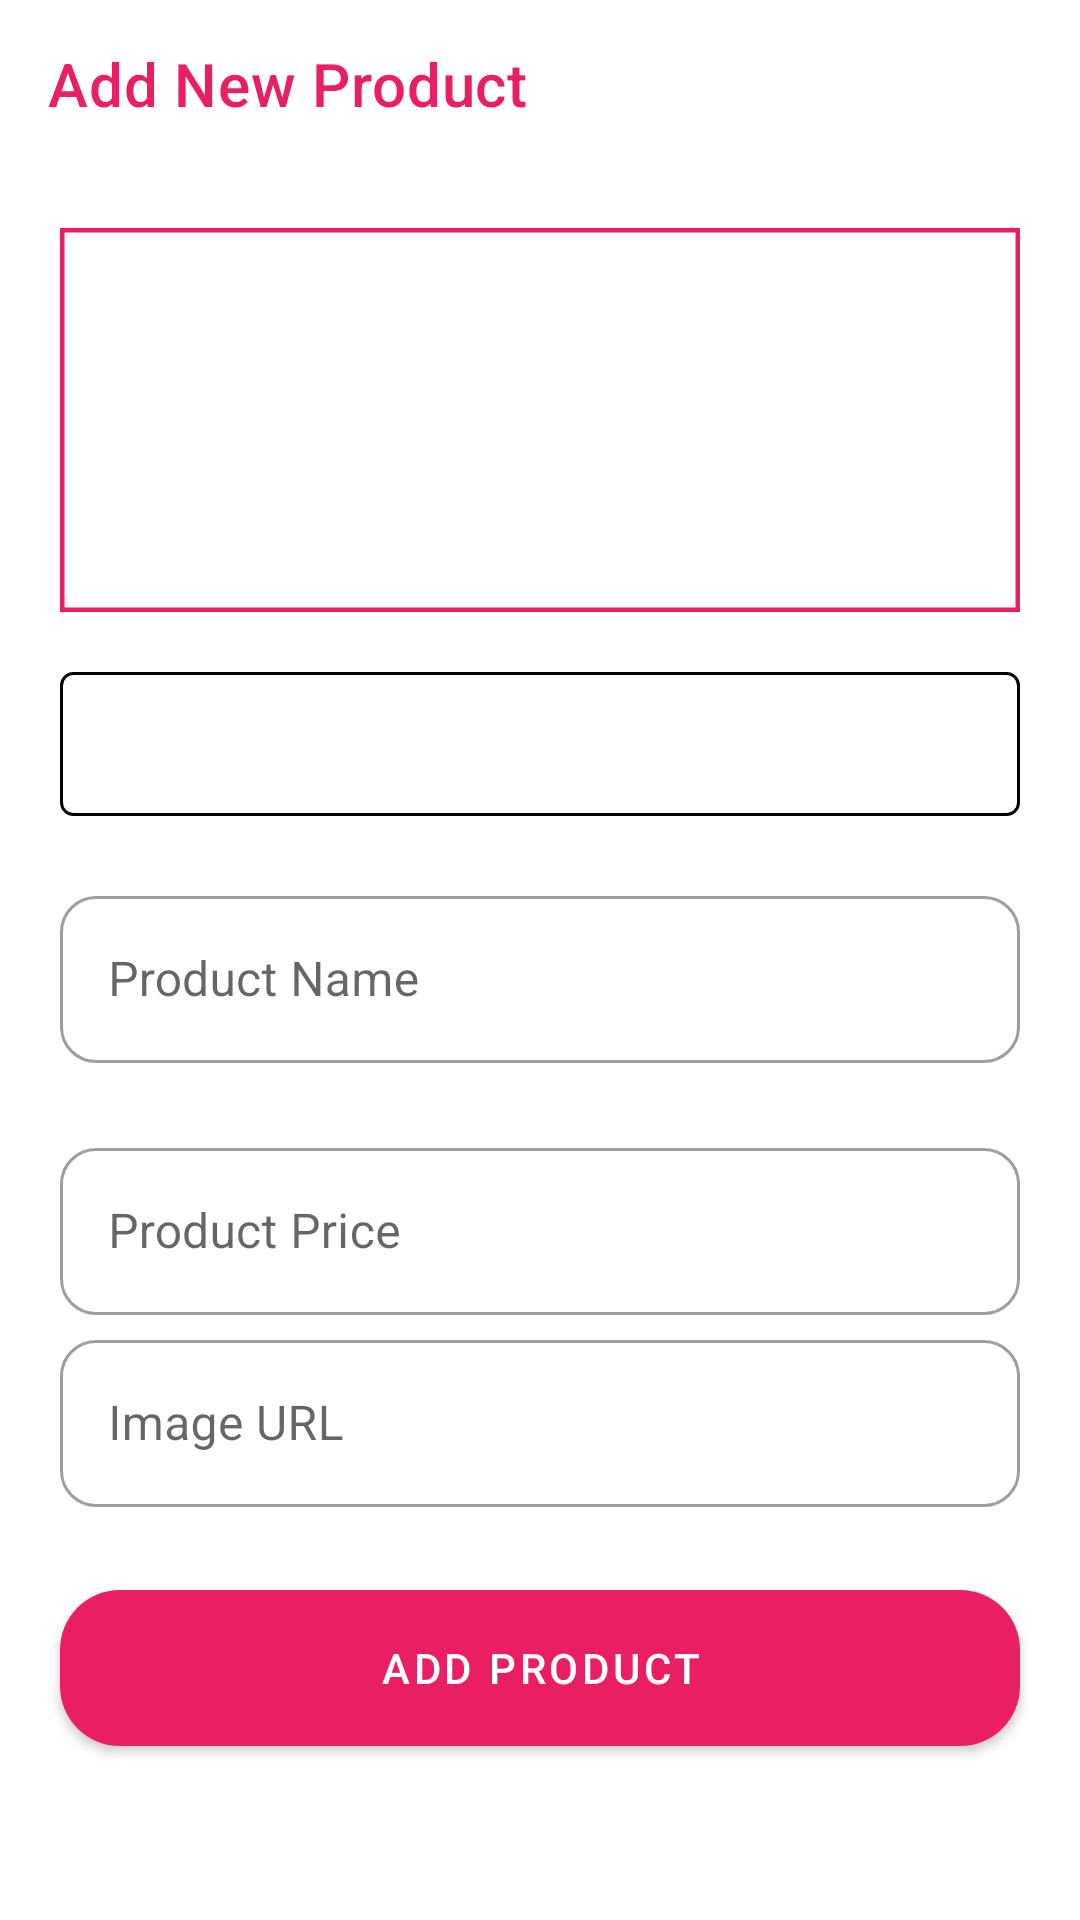

Layout XML and referenced resources for this Android screen:
<!-- AndroidManifest.xml: application theme Theme.Pinkpanterwear -->
<!-- res/layout/activity_admin_products_add_edit.xml -->
<?xml version="1.0" encoding="utf-8"?>
<androidx.constraintlayout.widget.ConstraintLayout xmlns:android="http://schemas.android.com/apk/res/android"
    xmlns:app="http://schemas.android.com/apk/res-auto"
    xmlns:tools="http://schemas.android.com/tools"
    android:layout_width="match_parent"
    android:layout_height="match_parent"
    tools:context="com.example.pinkpanterwear.ui.activities.AdminHomeActivity">

    <com.google.android.material.appbar.AppBarLayout
        app:layout_constraintTop_toTopOf="parent"
        android:id="@+id/appBarLayout"
        android:layout_width="match_parent"
        android:layout_height="wrap_content">

        <androidx.appcompat.widget.Toolbar
            android:id="@+id/main_toolbar"
            android:layout_width="match_parent"
            android:layout_height="?attr/actionBarSize"
            android:background="@color/white"
            app:titleTextColor="?attr/colorPrimary"
            app:title="Add New Product" />
    </com.google.android.material.appbar.AppBarLayout>

    <com.google.android.material.imageview.ShapeableImageView
        android:id="@+id/admin_add_product_image"
        android:layout_width="match_parent"
        android:layout_height="0dp"
        android:layout_margin="20sp"
        app:strokeColor="?attr/colorPrimary"
        app:strokeWidth="3dp"
        app:layout_constraintTop_toBottomOf="@+id/appBarLayout"
        app:layout_constraintStart_toStartOf="parent"
        app:layout_constraintEnd_toEndOf="parent"
        android:src="@drawable/ic_baseline_add_a_photo_24"
        app:layout_constraintHeight_percent=".20"
        android:scaleType="centerCrop" />

    <Spinner
        android:id="@+id/admin_add_product_category"
        android:layout_width="match_parent"
        android:layout_height="48dp"
        android:gravity="center"
        android:layout_marginTop="20dp"
        android:layout_marginHorizontal="20dp"
        android:background="@drawable/spinner_bg"
        app:layout_constraintEnd_toEndOf="parent"
        app:layout_constraintStart_toStartOf="parent"
        app:layout_constraintTop_toBottomOf="@+id/admin_add_product_image" />

    <com.google.android.material.textfield.TextInputLayout
        android:id="@+id/admin_add_product_name"
        android:layout_width="match_parent"
        android:layout_height="0dp"
        app:layout_constraintHeight_percent=".10"
        android:gravity="center"
        android:layout_marginTop="20dp"
        android:layout_marginHorizontal="20dp"
        android:drawablePadding="10dp"
        app:strokeColor="?attr/colorPrimary"
        app:strokeWidth="3dp"
        android:hint="Product Name"
        app:endIconMode="clear_text"
        android:inputType="text"
        app:boxBackgroundMode="outline"
        style="@style/Widget.MaterialComponents.TextInputLayout.OutlinedBox"
        app:layout_constraintBottom_toTopOf="@+id/admin_add_product_price"
        app:layout_constraintEnd_toEndOf="parent"
        app:layout_constraintStart_toStartOf="parent"
        app:layout_constraintTop_toBottomOf="@+id/admin_add_product_category">

        <com.google.android.material.textfield.TextInputEditText
            android:layout_width="match_parent"
            android:layout_height="wrap_content" />
    </com.google.android.material.textfield.TextInputLayout>

    <com.google.android.material.textfield.TextInputLayout
        android:id="@+id/admin_add_product_price"
        android:layout_width="match_parent"
        android:layout_height="0dp"
        app:layout_constraintHeight_percent=".10"
        android:gravity="center"
        android:layout_marginTop="20dp"
        android:layout_marginHorizontal="20dp"
        android:drawablePadding="10dp"
        app:strokeColor="?attr/colorPrimary"
        app:strokeWidth="3dp"
        android:hint="Product Price"
        app:endIconMode="clear_text"
        app:boxBackgroundMode="outline"
        style="@style/Widget.MaterialComponents.TextInputLayout.OutlinedBox"
        app:layout_constraintBottom_toTopOf="@+id/admin_add_product_description"
        app:layout_constraintEnd_toEndOf="parent"
        app:layout_constraintStart_toStartOf="parent"
        app:layout_constraintTop_toBottomOf="@+id/admin_add_product_name">

        <com.google.android.material.textfield.TextInputEditText
            android:layout_width="match_parent"
            android:layout_height="wrap_content"
            android:inputType="number" />
    </com.google.android.material.textfield.TextInputLayout>

    <com.google.android.material.textfield.TextInputLayout
        android:id="@+id/admin_add_product_description"
        android:layout_width="match_parent"
        android:layout_height="0dp"
        app:layout_constraintHeight_percent=".10"
        android:gravity="center"
        android:layout_marginTop="20dp"
        android:layout_marginHorizontal="20dp"
        android:drawablePadding="10dp"
        app:strokeColor="?attr/colorPrimary"
        app:strokeWidth="3dp"
        android:hint="Product Description"
        app:endIconMode="clear_text"
        android:inputType="text"
        app:boxBackgroundMode="outline"
        style="@style/Widget.MaterialComponents.TextInputLayout.OutlinedBox"
        app:layout_constraintBottom_toTopOf="@+id/guideline2"
        app:layout_constraintEnd_toEndOf="parent"
        app:layout_constraintStart_toStartOf="parent"
        app:layout_constraintTop_toBottomOf="@+id/admin_add_product_description">

        <com.google.android.material.textfield.TextInputEditText
            android:layout_width="match_parent"
            android:layout_height="wrap_content" />
    </com.google.android.material.textfield.TextInputLayout>

    <com.google.android.material.textfield.TextInputLayout
        android:id="@+id/admin_add_product_image_url"
        style="@style/Widget.MaterialComponents.TextInputLayout.OutlinedBox"
        android:layout_width="match_parent"
        android:layout_height="0dp"
        android:layout_marginHorizontal="20dp"
        android:layout_marginTop="20dp"
        android:drawablePadding="10dp"
        android:gravity="center"
        android:hint="Image URL"
        android:inputType="textUri"
        app:boxBackgroundMode="outline"
        app:endIconMode="clear_text"
        app:layout_constraintEnd_toEndOf="parent"
        app:layout_constraintHeight_percent=".10"
        app:layout_constraintStart_toStartOf="parent"
        app:layout_constraintTop_toBottomOf="@+id/admin_add_product_description"
        app:strokeColor="?attr/colorPrimary"
        app:strokeWidth="3dp">

        <com.google.android.material.textfield.TextInputEditText
            android:layout_width="match_parent"
            android:layout_height="wrap_content" />
    </com.google.android.material.textfield.TextInputLayout>


    <com.google.android.material.button.MaterialButton
        android:id="@+id/admin_add_product_btn"
        android:layout_width="match_parent"
        android:layout_height="0dp"
        app:layout_constraintHeight_percent=".10"
        android:gravity="center"
        android:layout_marginTop="20dp"
        android:layout_marginHorizontal="20dp"
        android:drawablePadding="10dp"
        android:text="Add Product"
        app:cornerRadius="20dp"
        app:layout_constraintEnd_toEndOf="parent"
        app:layout_constraintStart_toStartOf="parent"
        app:layout_constraintTop_toBottomOf="@+id/admin_add_product_image_url" />

    <ProgressBar
        android:id="@+id/admin_add_edit_progress_bar"
        android:layout_width="wrap_content"
        android:layout_height="wrap_content"
        android:visibility="gone"
        app:layout_constraintBottom_toBottomOf="parent"
        app:layout_constraintEnd_toEndOf="parent"
        app:layout_constraintStart_toStartOf="parent"
        app:layout_constraintTop_toTopOf="parent" />


</androidx.constraintlayout.widget.ConstraintLayout>
<!-- resources referenced by this layout -->
<resources>
  <color name="white">#FFFFFFFF</color>
  <!-- drawable spinner_bg (drawable) -->
  <?xml version="1.0" encoding="utf-8"?>
  <selector xmlns:android="http://schemas.android.com/apk/res/android">
  
      <item>
          <layer-list>
              <item>
                  <shape>
                      <stroke android:width="1dp" android:color="#000000" />
                      <corners android:radius="4dp" />
                  </shape>
              </item>
          </layer-list>
      </item>
  
  </selector>
  <color name="pink_500">#E91E63</color>
  <color name="pink_700">#C2185B</color>
  <color name="cyan_500">#00BCD4</color>
  <color name="cyan_700">#0097A7</color>
  <color name="black">#FF000000</color>
  <color name="pink_background_light">#2B1A1F</color>
  <color name="error_color">#B00020</color>
  <style name="TextAppearance.App.Headline5" parent="TextAppearance.MaterialComponents.Headline5" />
  <style name="TextAppearance.App.Headline6" parent="TextAppearance.MaterialComponents.Headline6" />
  <style name="TextAppearance.App.Subtitle1" parent="TextAppearance.MaterialComponents.Subtitle1" />
  <style name="TextAppearance.App.Body1" parent="TextAppearance.MaterialComponents.Body1" />
  <style name="TextAppearance.App.Body2" parent="TextAppearance.MaterialComponents.Body2" />
  <style name="TextAppearance.App.Button" parent="TextAppearance.MaterialComponents.Button">
          <item name="android:textAllCaps">true</item>
      </style>
  <style name="TextAppearance.App.Caption" parent="TextAppearance.MaterialComponents.Caption" />
  <style name="Widget.App.Button" parent="Widget.MaterialComponents.Button">
          <item name="android:paddingTop">14dp</item>
          <item name="android:paddingBottom">14dp</item>
          <item name="cornerRadius">50dp</item>
      </style>
  <style name="Widget.App.TextInputLayout.OutlinedBox" parent="Widget.MaterialComponents.TextInputLayout.OutlinedBox">
          <item name="boxCornerRadiusTopStart">12dp</item>
          <item name="boxCornerRadiusTopEnd">12dp</item>
          <item name="boxCornerRadiusBottomStart">12dp</item>
          <item name="boxCornerRadiusBottomEnd">12dp</item>
          <item name="boxStrokeColor">@color/pink_500</item>
      </style>
  <style name="Widget.App.BottomNavigationView" parent="Widget.MaterialComponents.BottomNavigationView.Colored" />
</resources>
